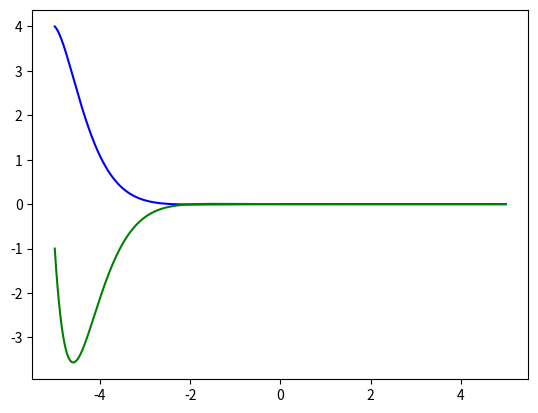

Reproduce this figure in Python.
import numpy as np
from scipy.integrate import odeint
import matplotlib.pyplot as plt

t = np.arange(-5, 5, 0.01)
def  dubovik(z, t):
    y, w = z
    dy_dt = w
    dw_dt = -4 * w - 5 * y
    return dy_dt, dw_dt
y0 = 4
w0 = -1
z = y0, w0

sol = odeint(dubovik, z, t)

plt.plot(t, sol[:, 0], 'b')  # обращаемся к столбцу 0 
plt.plot(t, sol[:, 1], 'green')  # обращаемся к столбцу 1 
plt.savefig('lab_10_fig_4.png')
